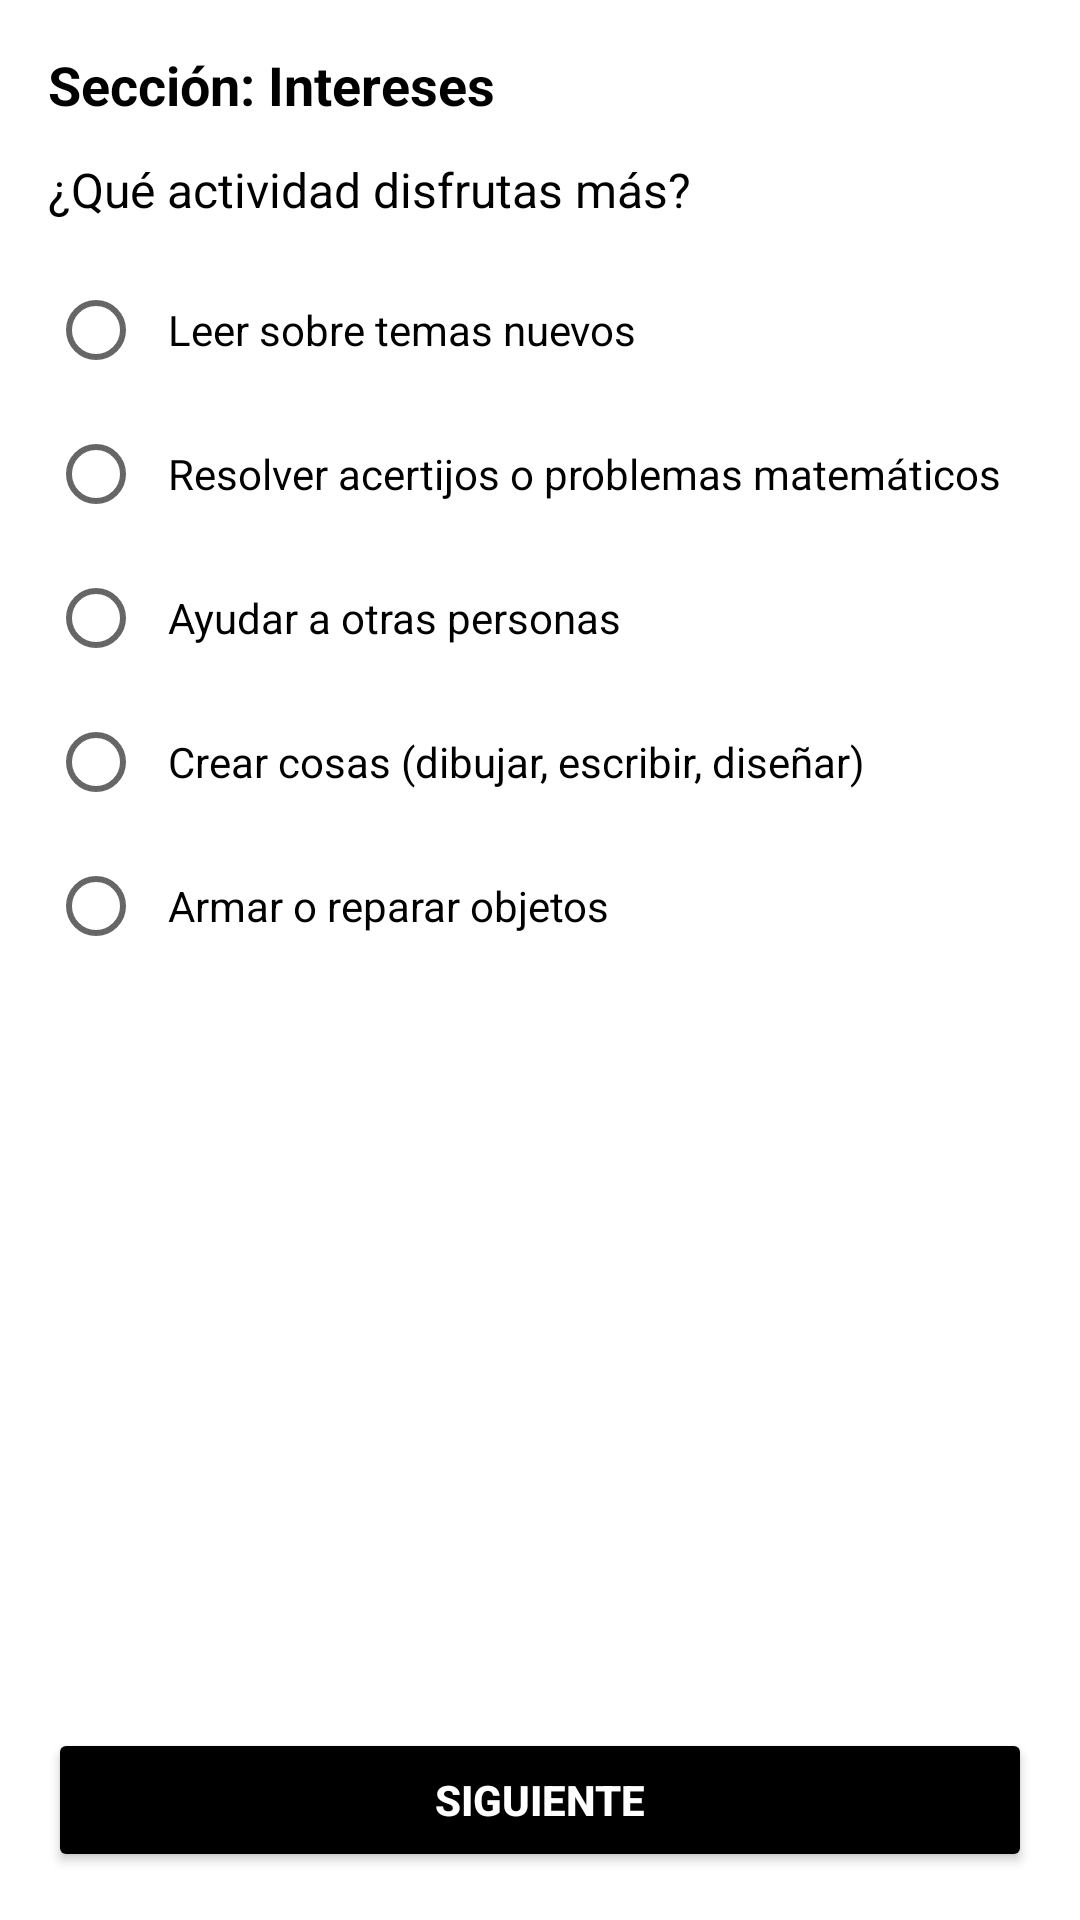

Here is an Android app screen rendered from its layout file. Give the layout XML and the strings, colors and styles it references.
<!-- AndroidManifest.xml: application theme Theme.ICFESUP -->
<!-- res/layout/fragment_test.xml -->
<?xml version="1.0" encoding="utf-8"?>
<androidx.constraintlayout.widget.ConstraintLayout xmlns:android="http://schemas.android.com/apk/res/android"
    xmlns:app="http://schemas.android.com/apk/res-auto"
    android:id="@+id/fragment_test"
    android:layout_width="match_parent"
    android:layout_height="match_parent"
    android:padding="16dp"
    android:background="@color/white">

    
    <TextView
        android:id="@+id/tvSeccion"
        android:layout_width="0dp"
        android:layout_height="wrap_content"
        android:text="Sección: Intereses"
        android:textSize="18sp"
        android:textStyle="bold"
        android:textColor="@color/black"
        app:layout_constraintTop_toTopOf="parent"
        app:layout_constraintStart_toStartOf="parent"
        app:layout_constraintEnd_toEndOf="parent" />

    
    <TextView
        android:id="@+id/tvPregunta"
        android:layout_width="0dp"
        android:layout_height="wrap_content"
        android:text="¿Qué actividad disfrutas más?"
        android:textSize="16sp"
        android:textColor="@color/black"
        android:layout_marginTop="12dp"
        app:layout_constraintTop_toBottomOf="@id/tvSeccion"
        app:layout_constraintStart_toStartOf="parent"
        app:layout_constraintEnd_toEndOf="parent" />

    
    <ScrollView
        android:id="@+id/scrollViewOpciones"
        android:layout_width="0dp"
        android:layout_height="0dp"
        android:layout_marginTop="12dp"
        android:layout_marginBottom="12dp"
        app:layout_constraintTop_toBottomOf="@id/tvPregunta"
        app:layout_constraintBottom_toTopOf="@id/btnSiguiente"
        app:layout_constraintStart_toStartOf="parent"
        app:layout_constraintEnd_toEndOf="parent">

        <RadioGroup
            android:id="@+id/opcionesGroup"
            android:layout_width="match_parent"
            android:layout_height="wrap_content"
            android:orientation="vertical">

            <RadioButton
                android:id="@+id/option1"
                android:layout_width="match_parent"
                android:layout_height="wrap_content"
                android:text="Leer sobre temas nuevos"
                android:padding="8dp" />

            <RadioButton
                android:id="@+id/option2"
                android:layout_width="match_parent"
                android:layout_height="wrap_content"
                android:text="Resolver acertijos o problemas matemáticos"
                android:padding="8dp" />

            <RadioButton
                android:id="@+id/option3"
                android:layout_width="match_parent"
                android:layout_height="wrap_content"
                android:text="Ayudar a otras personas"
                android:padding="8dp" />

            <RadioButton
                android:id="@+id/option4"
                android:layout_width="match_parent"
                android:layout_height="wrap_content"
                android:text="Crear cosas (dibujar, escribir, diseñar)"
                android:padding="8dp" />

            <RadioButton
                android:id="@+id/option5"
                android:layout_width="match_parent"
                android:layout_height="wrap_content"
                android:text="Armar o reparar objetos"
                android:padding="8dp" />
        </RadioGroup>
    </ScrollView>

    
    <Button
        android:id="@+id/btnSiguiente"
        android:layout_width="0dp"
        android:layout_height="wrap_content"
        android:text="Siguiente"
        android:backgroundTint="@color/black"
        android:textColor="@android:color/white"
        android:textStyle="bold"
        app:layout_constraintBottom_toBottomOf="parent"
        app:layout_constraintStart_toStartOf="parent"
        app:layout_constraintEnd_toEndOf="parent" />

</androidx.constraintlayout.widget.ConstraintLayout>
<!-- resources referenced by this layout -->
<resources>
  <color name="black">#FF000000</color>
  <color name="white">#FFFFFFFF</color>
  <style name="Theme.ICFESUP" parent="Theme.MaterialComponents.DayNight.NoActionBar">
          
          <item name="colorPrimary">@color/purple_500</item>
          <item name="colorPrimaryVariant">@color/purple_500</item>
          <item name="colorOnPrimary">@color/white</item>
  
          
          <item name="colorSecondary">@color/teal_200</item>
          <item name="colorSecondaryVariant">@color/teal_200</item>
          <item name="colorOnSecondary">@color/black</item>
  
  
          <item name="android:statusBarColor">?attr/colorPrimaryVariant</item>
  
  
      </style>
  <color name="purple_500">#FF6200EE</color>
  <color name="teal_200">#FF03DAC5</color>
</resources>
